Image classification data set "train" (kwcckw/Converted_noisy_office on GitHub). Class labels (2): cleaned document, noisy document.

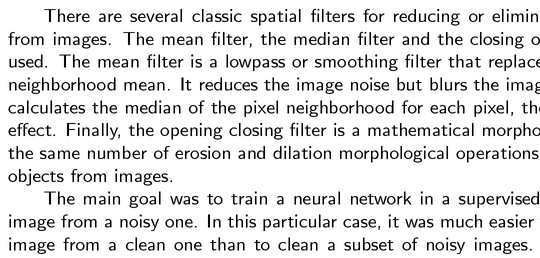
Label: cleaned document

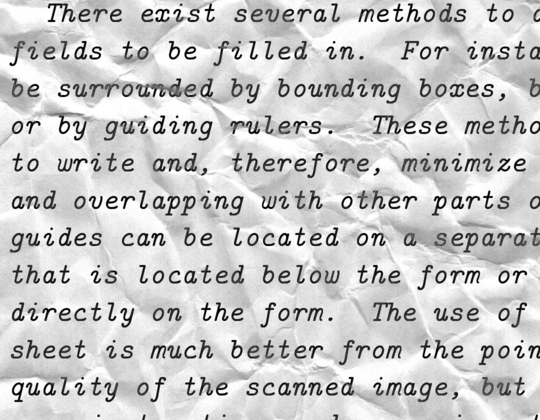
Label: noisy document

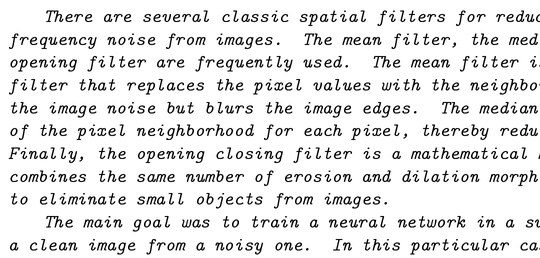
Label: cleaned document

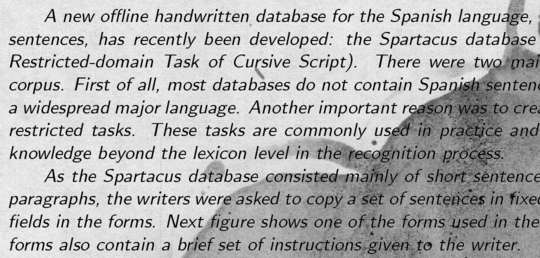
Label: noisy document

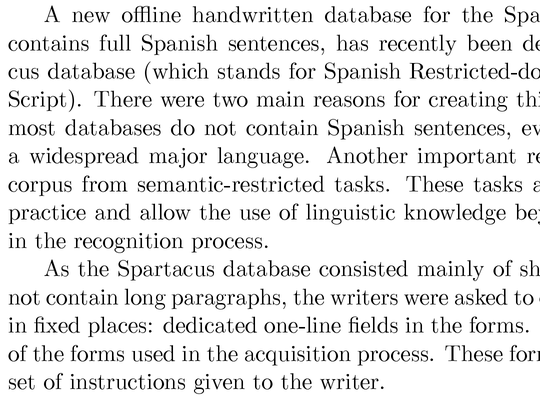
Label: cleaned document

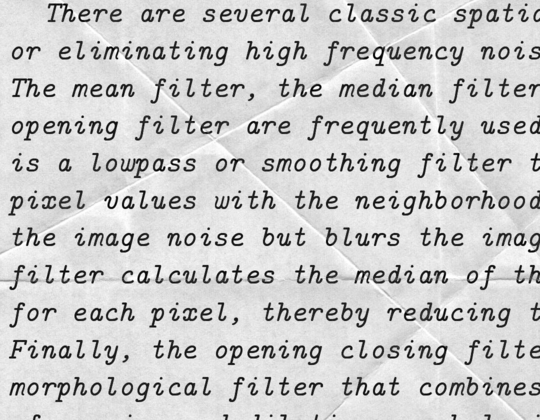
Label: noisy document
